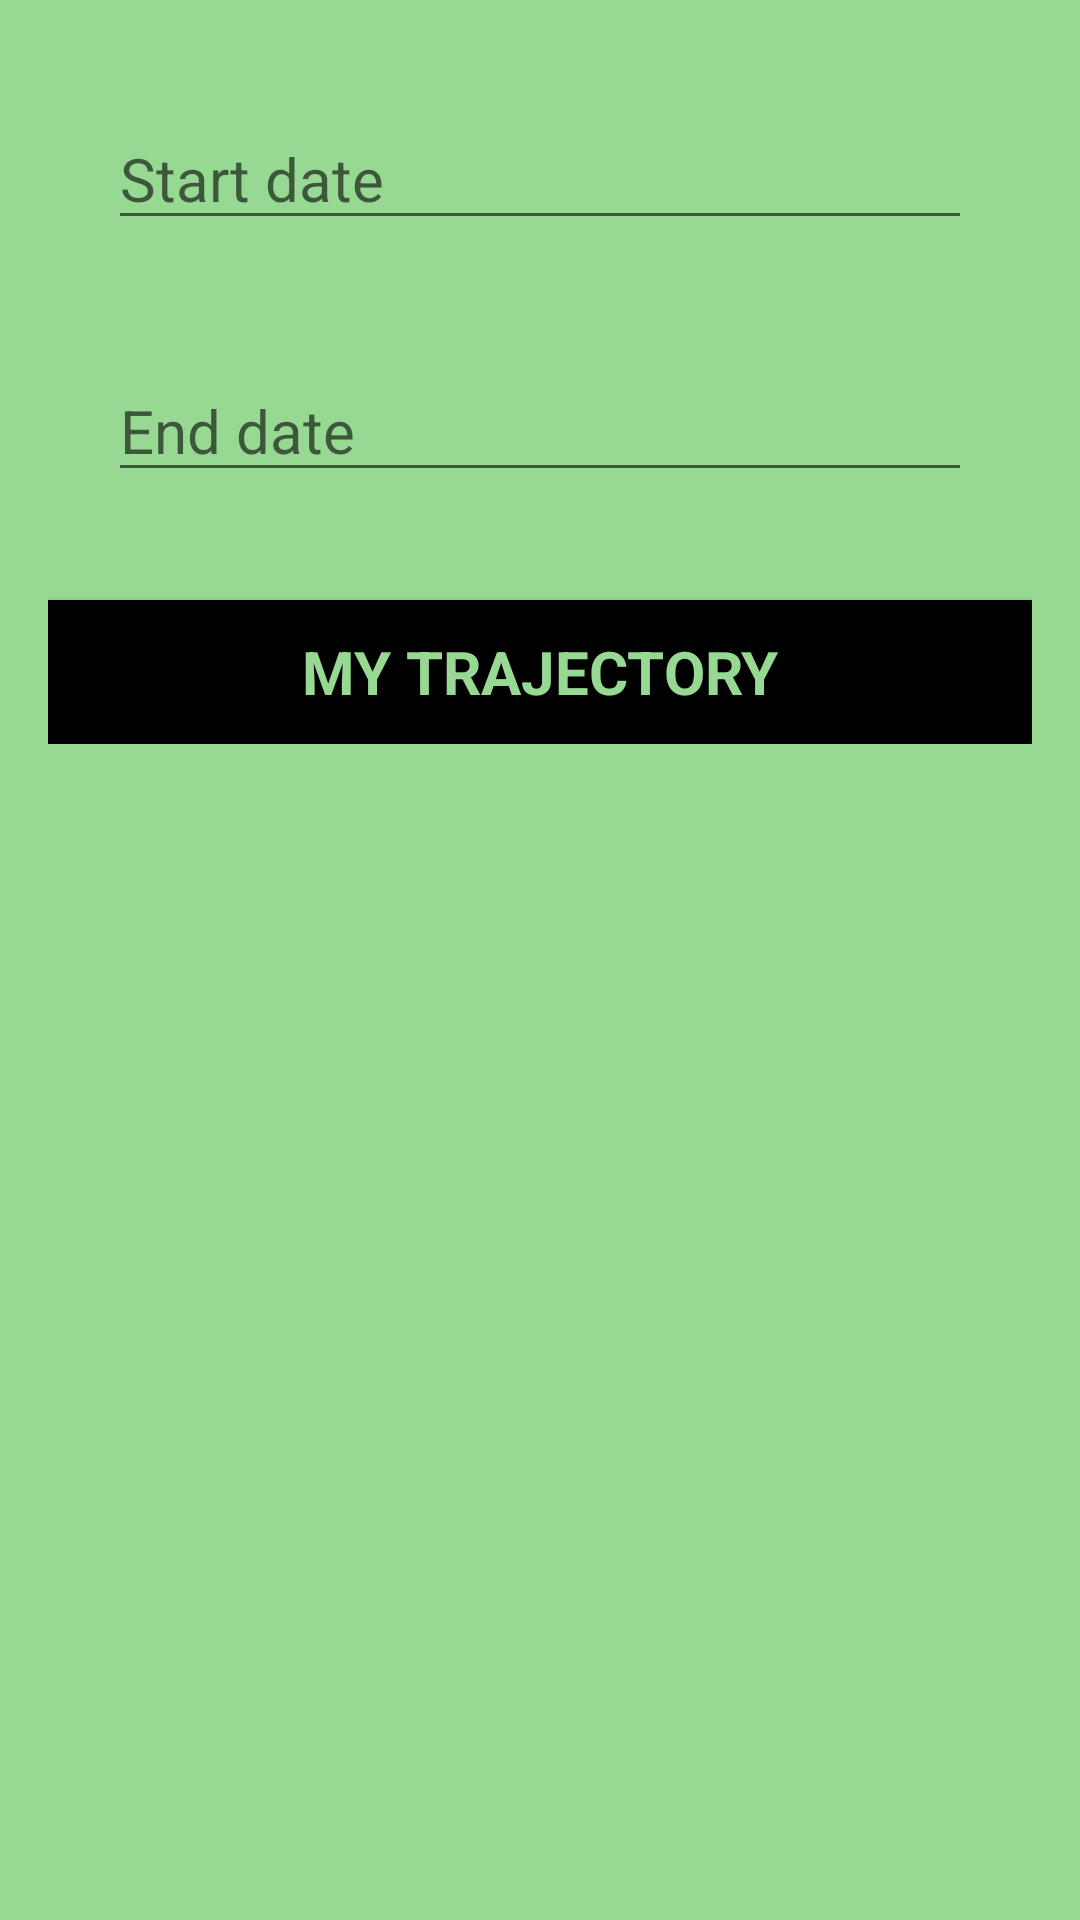

Reconstruct the res/layout file that produces this screen, plus the resources it refers to.
<!-- AndroidManifest.xml: application theme AppTheme -->
<!-- res/layout/activity_my_account.xml -->
<ScrollView
        android:id="@+id/login_form"
        android:layout_width="match_parent"
        android:layout_height="match_parent"
        xmlns:android="http://schemas.android.com/apk/res/android"
        xmlns:tools="http://schemas.android.com/tools"
        android:paddingLeft="@dimen/activity_horizontal_margin"
        android:paddingRight="@dimen/activity_horizontal_margin"
        android:paddingTop="@dimen/activity_vertical_margin"
        android:paddingBottom="@dimen/activity_vertical_margin"
        tools:context=".MyAccount"
        android:background="#ff97d992">

        <LinearLayout
            android:id="@+id/email_login_form"
            android:layout_width="match_parent"
            android:layout_height="wrap_content"
            android:orientation="vertical">

            <EditText
                android:id="@+id/start_date"
                android:layout_width="match_parent"
                android:layout_height="wrap_content"
                android:hint="@string/start_hint"
                android:maxLines="1"
                android:singleLine="true"
                android:textSize="20sp"
                android:layout_margin="20dp" />

            <EditText
                android:id="@+id/end_date"
                android:layout_width="match_parent"
                android:layout_height="wrap_content"
                android:hint="@string/end_hint"
                android:maxLines="1"
                android:singleLine="true"
                android:textSize="20sp"
                android:layout_margin="20dp" />

            <Button
                android:id="@+id/trajectory_button"
                style="?android:textAppearanceSmall"
                android:layout_width="match_parent"
                android:layout_height="wrap_content"
                android:layout_marginTop="16dp"
                android:text="@string/action_my_trajectory"
                android:textStyle="bold"
                android:background="#ff000000"
                android:textColor="#ff97d992"
                android:textSize="20sp" />

        </LinearLayout>
    </ScrollView>
<!-- resources referenced by this layout -->
<resources>
  <dimen name="activity_horizontal_margin">16dp</dimen>
  <dimen name="activity_vertical_margin">16dp</dimen>
  <string name="action_my_trajectory">My Trajectory</string>
  <string name="end_hint">End date</string>
  <string name="start_hint">Start date</string>
  <style name="AppTheme" parent="Theme.AppCompat.Light.DarkActionBar">
          
      </style>
</resources>
